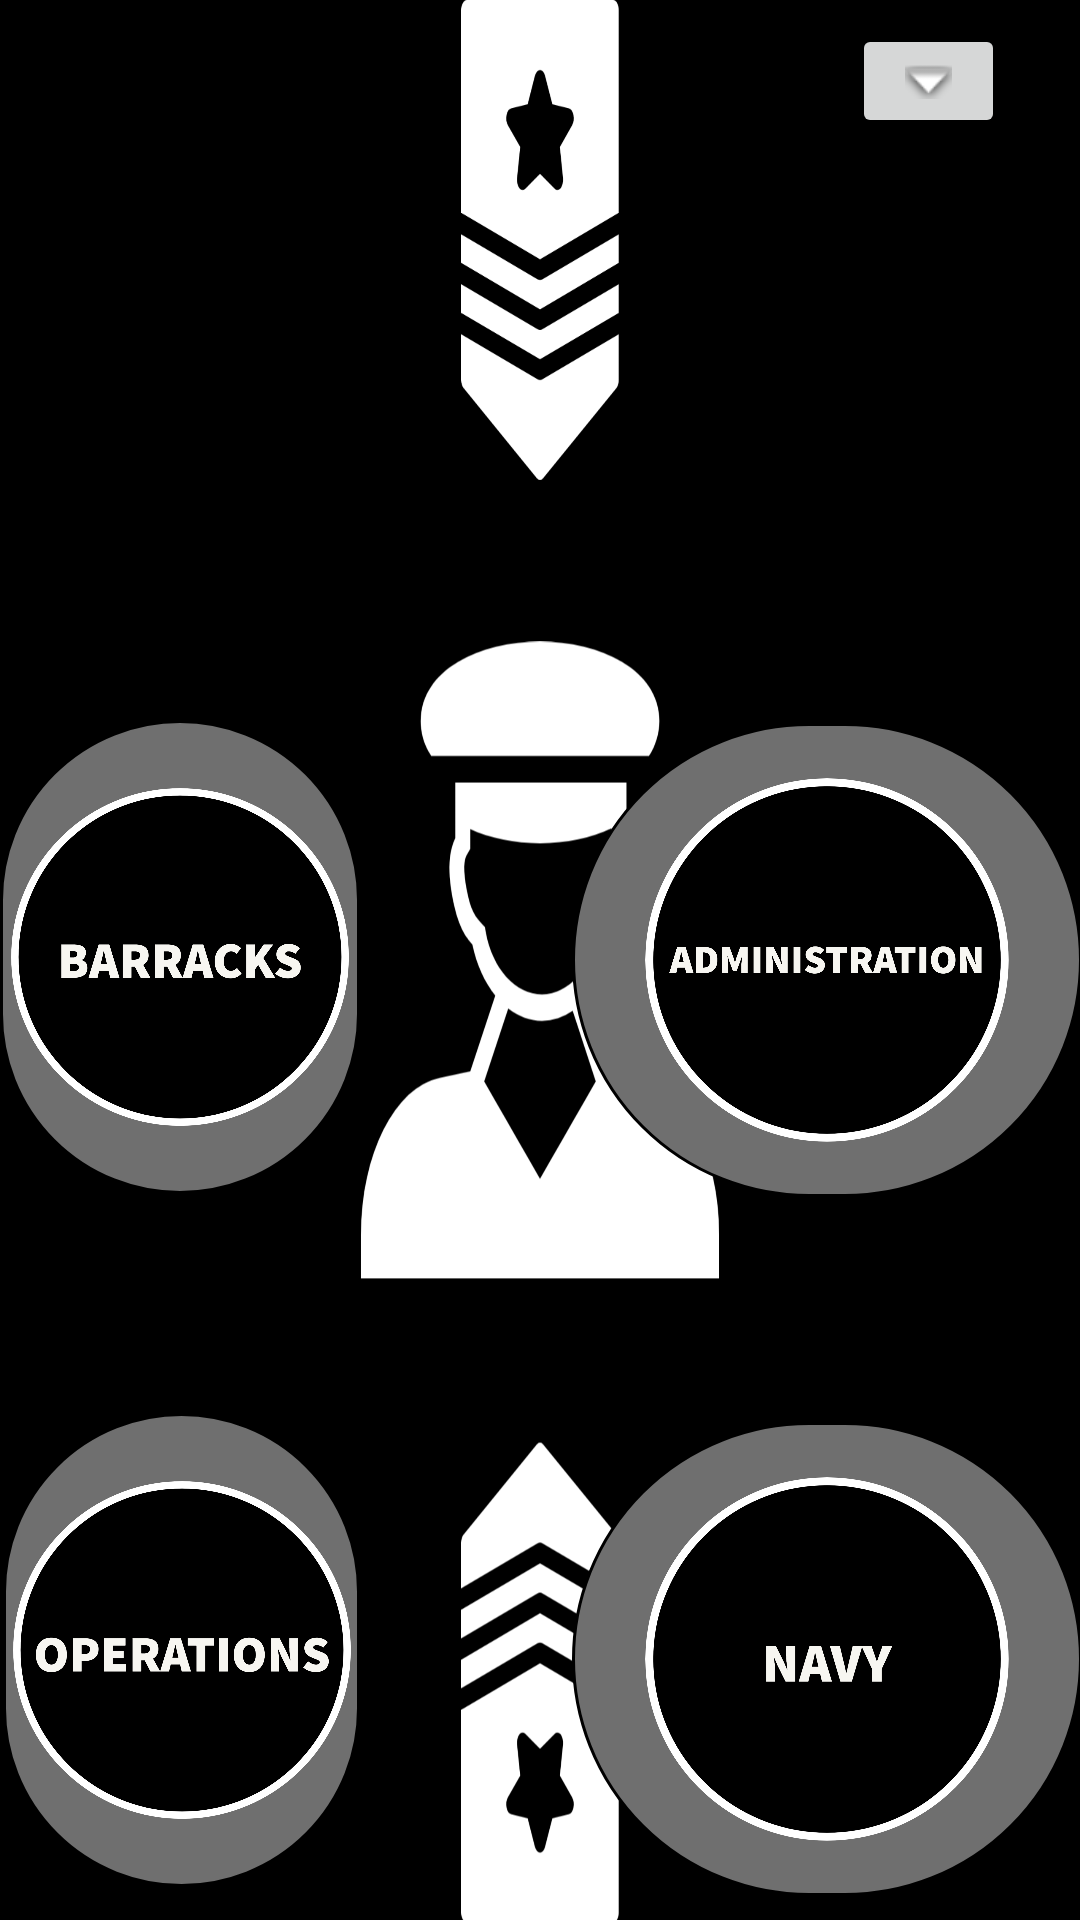

Layout XML and referenced resources for this Android screen:
<!-- AndroidManifest.xml: application theme Theme.Summer2022Project -->
<!-- res/layout/activity_main.xml -->
<?xml version="1.0" encoding="utf-8"?>
<RelativeLayout xmlns:android="http://schemas.android.com/apk/res/android"
    xmlns:app="http://schemas.android.com/apk/res-auto"
    xmlns:tools="http://schemas.android.com/tools"
    android:layout_width="match_parent"
    android:layout_height="match_parent"
    android:background="@drawable/bg1"
    tools:context=".MainActivity">


    <ImageButton
        android:id="@+id/imageButton"
        android:layout_width="170dp"
        android:layout_height="158dp"
        android:layout_alignParentEnd="true"
        android:layout_alignParentBottom="true"
        android:layout_marginEnd="-1dp"
        android:layout_marginBottom="8dp"
        android:background="@drawable/bg_rounded"
        android:padding="0dp"
        android:scaleType="centerCrop"
        android:src="@drawable/navy"
        app:layout_constraintBottom_toBottomOf="parent"
        app:layout_constraintEnd_toEndOf="parent" />

    <ImageButton
        android:id="@+id/imageButton2"
        android:layout_width="170dp"
        android:layout_height="158dp"
        android:layout_alignParentStart="true"
        android:layout_alignParentEnd="true"
        android:layout_alignParentBottom="true"
        android:layout_marginStart="0dp"
        android:layout_marginEnd="240dp"
        android:layout_marginBottom="242dp"
        android:background="@drawable/bg_rounded"
        android:padding="0dp"
        android:scaleType="centerCrop"
        android:src="@drawable/barracks"
        app:layout_constraintBottom_toBottomOf="parent"
        app:layout_constraintEnd_toEndOf="parent"
        app:layout_constraintHorizontal_bias="0.066"
        app:layout_constraintStart_toStartOf="parent"
        app:layout_constraintTop_toTopOf="parent"
        app:layout_constraintVertical_bias="0.626" />

    <ImageButton
        android:id="@+id/imageButton3"
        android:layout_width="170dp"
        android:layout_height="158dp"
        android:layout_alignParentStart="true"
        android:layout_alignParentEnd="true"
        android:layout_alignParentBottom="true"
        android:layout_marginStart="1dp"
        android:layout_marginEnd="240dp"
        android:layout_marginBottom="11dp"
        android:background="@drawable/bg_rounded"
        android:padding="0dp"
        android:scaleType="centerCrop"
        android:src="@drawable/operations"
        app:layout_constraintBottom_toBottomOf="parent"
        app:layout_constraintEnd_toEndOf="parent"
        app:layout_constraintHorizontal_bias="0.938"
        app:layout_constraintStart_toStartOf="parent"
        app:layout_constraintTop_toTopOf="parent"
        app:layout_constraintVertical_bias="0.995" />

    <ImageButton
        android:id="@+id/imageButton4"
        android:layout_width="170dp"
        android:layout_height="158dp"
        android:layout_alignParentEnd="true"
        android:layout_alignParentBottom="true"
        android:layout_marginEnd="-1dp"
        android:layout_marginBottom="241dp"
        android:background="@drawable/bg_rounded"
        android:padding="0dp"
        android:scaleType="centerCrop"
        android:src="@drawable/administration"
        app:layout_constraintBottom_toBottomOf="parent"

        app:layout_constraintEnd_toEndOf="parent"
        app:layout_constraintHorizontal_bias="0.061"
        app:layout_constraintStart_toStartOf="parent"
        app:layout_constraintTop_toTopOf="parent"
        app:layout_constraintVertical_bias="0.993" />

    <ImageButton
        android:id="@+id/imageButton5"
        android:layout_width="wrap_content"
        android:layout_height="wrap_content"
        android:layout_alignParentTop="true"
        android:layout_alignParentEnd="true"
        android:layout_marginTop="6dp"
        android:layout_marginEnd="352dp"
        android:src="@android:drawable/ic_lock_power_off"
        app:layout_constraintStart_toStartOf="parent"
        app:layout_constraintTop_toTopOf="parent" />

    <ImageButton
        android:id="@+id/imageButton6"
        android:layout_width="51dp"
        android:layout_height="38dp"
        android:layout_alignParentTop="true"
        android:layout_alignParentEnd="true"
        android:layout_marginTop="8dp"
        android:layout_marginEnd="25dp"
        android:src="@android:drawable/arrow_down_float"
        app:layout_constraintEnd_toEndOf="parent"
        app:layout_constraintTop_toTopOf="parent" />

    <ListView
        android:id="@+id/list_item"
        android:layout_width="188dp"
        android:layout_height="199dp"
        android:layout_alignParentTop="true"
        android:layout_alignParentEnd="true"
        android:layout_marginStart="48dp"
        android:layout_marginTop="4dp"
        android:layout_marginEnd="113dp"
        android:cacheColorHint="@color/white"
        app:layout_constraintStart_toStartOf="parent"
        app:layout_constraintTop_toTopOf="parent" />
    android:divider="#f00"
    android:dividerHeight="1dp"
    app:layout_constraintBottom_toBottomOf="parent"
    app:layout_constraintStart_toStartOf="parent"
    app:layout_constraintTop_toTopOf="parent"
    app:layout_constraintVertical_bias="0.008" />
</RelativeLayout>
<!-- resources referenced by this layout -->
<resources>
  <!-- drawable administration: png bitmap (drawable-v24, 287835 bytes) -->
  <!-- drawable barracks: png bitmap (drawable-v24, 296314 bytes) -->
  <!-- drawable bg1: png bitmap (drawable-v24, 228001 bytes) -->
  <!-- drawable bg_rounded (drawable) -->
  <shape xmlns:android="http://schemas.android.com/apk/res/android">
      <stroke
          android:width="1dp"
          android:color="#000" />
  
      <solid android:color="#6F6F6F" />
  
      <corners
          android:radius="5dp"
          android:topRightRadius="100dp"
          android:topLeftRadius="100dp"
          android:bottomLeftRadius="100dp"
          android:bottomRightRadius="100dp"/>
  </shape>
  <!-- drawable navy: png bitmap (drawable-v24, 272809 bytes) -->
  <!-- drawable operations: png bitmap (drawable-v24, 298755 bytes) -->
  <style name="Theme.Summer2022Project" parent="Theme.MaterialComponents.DayNight.DarkActionBar">
          
          <item name="colorPrimary">@color/purple_500</item>
          <item name="colorPrimaryVariant">@color/purple_700</item>
          <item name="colorOnPrimary">@color/white</item>
          
          <item name="colorSecondary">@color/teal_200</item>
          <item name="colorSecondaryVariant">@color/teal_700</item>
          <item name="colorOnSecondary">@color/black</item>
          
          <item name="android:statusBarColor" tools:targetApi="l">?attr/colorPrimaryVariant</item>
          
      </style>
  <!-- not gathered from this repository: default colours our renderer supplied (Android Studio template values) -->
  <color name="purple_500">#FF6200EE</color>
  <color name="purple_700">#FF3700B3</color>
  <color name="teal_200">#FF03DAC5</color>
  <color name="teal_700">#FF018786</color>
  <color name="black">#FF000000</color>
  <color name="white">#FFFFFFFF</color>
</resources>
